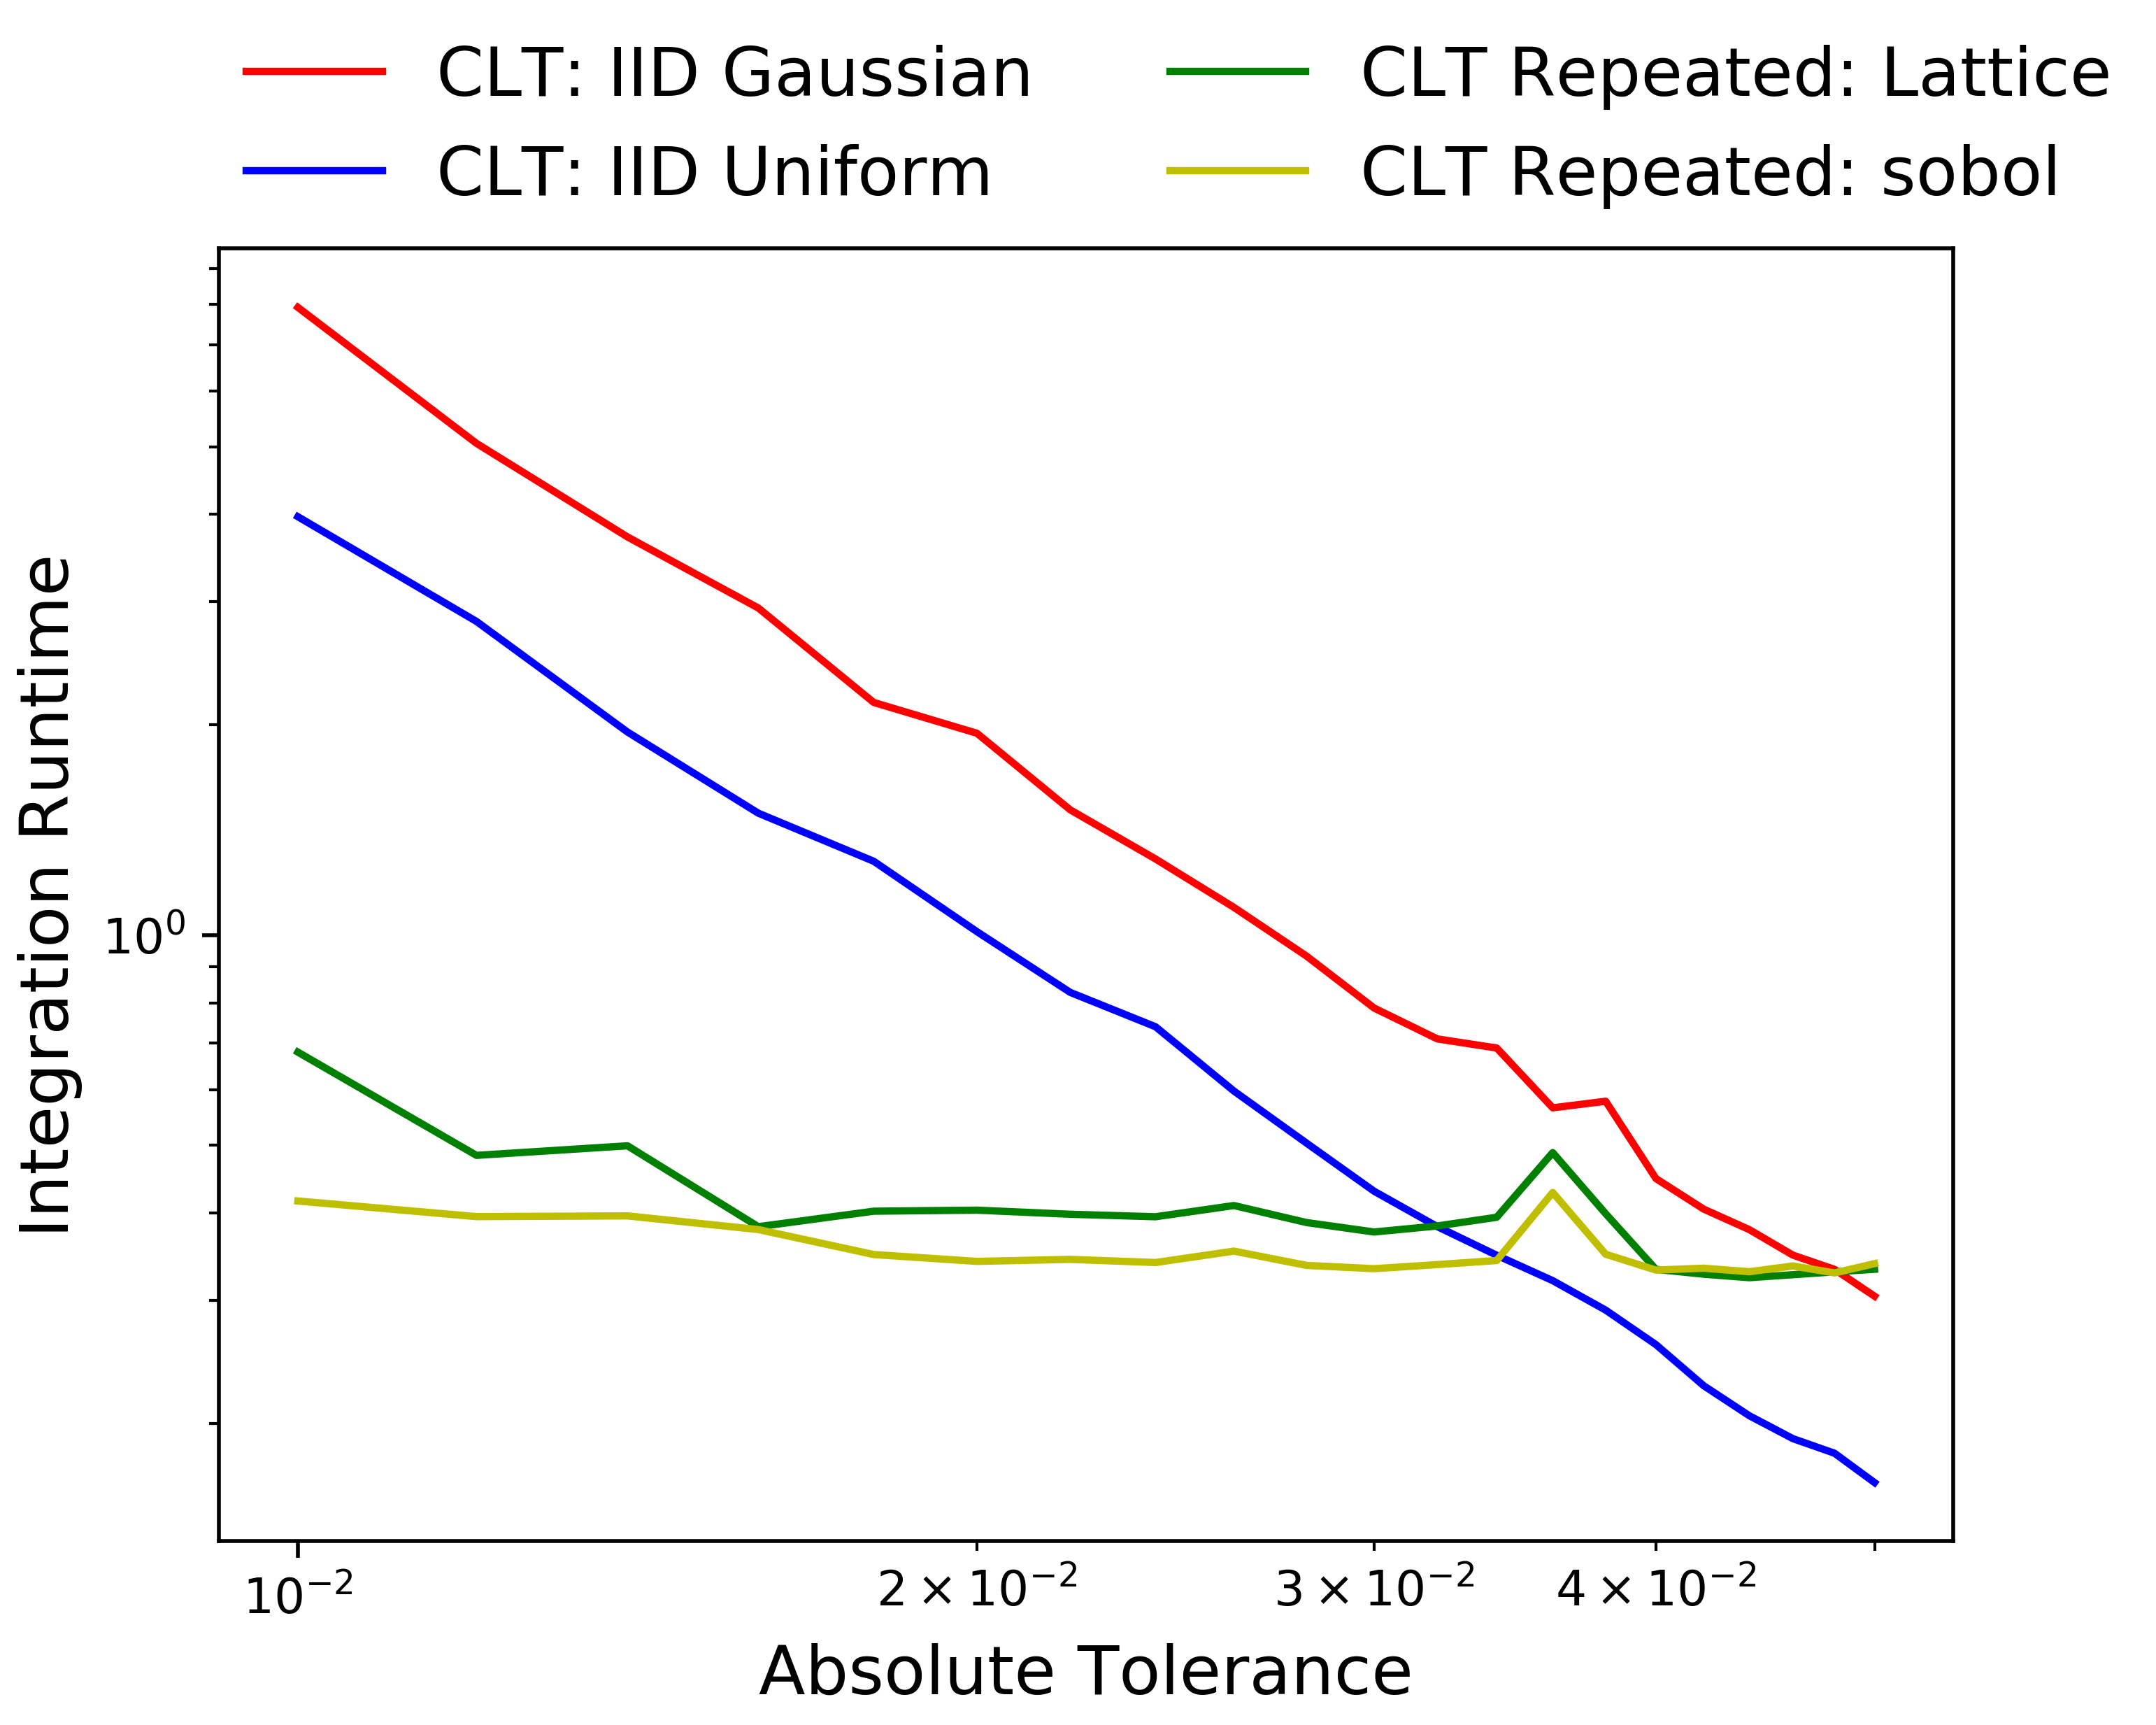

The file beside this chart, header and first rows:
absTol, CLT_stdUniform_sol, CLT_stdUniform_runTime, CLT_stdGaussian_sol, CLT_stdGaussian_runTime, CLT_Rep_lattice_sol, CLT_Rep_lattice_runTime, CLT_Rep_Sobol_sol, CLT_Rep_Sobol_runTime
0.01, 6.209, 7.913, 6.2, 3.97, 6.2, 0.6799, 6.212, 0.4163
0.012, 6.211, 5.055, 6.201, 2.811, 6.201, 0.4838, 6.212, 0.3954
0.014, 6.21, 3.714, 6.203, 1.953, 6.201, 0.4993, 6.212, 0.3964
0.016, 6.207, 2.938, 6.196, 1.494, 6.206, 0.3825, 6.212, 0.3789
0.018, 6.207, 2.153, 6.199, 1.275, 6.206, 0.4025, 6.209, 0.349
0.02, 6.207, 1.945, 6.202, 1.011, 6.206, 0.4039, 6.209, 0.3412
0.022, 6.201, 1.511, 6.198, 0.8278, 6.206, 0.3985, 6.209, 0.3434
0.024, 6.202, 1.285, 6.2, 0.7393, 6.206, 0.3952, 6.209, 0.3399
0.026, 6.2, 1.096, 6.2, 0.5981, 6.206, 0.4101, 6.209, 0.3529
0.028, 6.201, 0.9331, 6.198, 0.5038, 6.206, 0.3878, 6.209, 0.3367
0.03, 6.204, 0.7863, 6.198, 0.4299, 6.206, 0.3759, 6.209, 0.3331
0.032, 6.205, 0.7102, 6.199, 0.3826, 6.206, 0.3834, 6.209, 0.3376
0.034, 6.2, 0.6892, 6.2, 0.3481, 6.206, 0.3946, 6.209, 0.3422
0.036, 6.203, 0.5659, 6.205, 0.3202, 6.206, 0.4883, 6.209, 0.4281
0.038, 6.205, 0.5783, 6.212, 0.2905, 6.206, 0.3992, 6.209, 0.3493
0.04, 6.209, 0.4483, 6.216, 0.2593, 6.193, 0.3323, 6.209, 0.3316
0.042, 6.215, 0.4053, 6.213, 0.2265, 6.193, 0.3271, 6.209, 0.3336
0.044, 6.212, 0.3789, 6.212, 0.2052, 6.193, 0.3233, 6.209, 0.3298
0.046, 6.208, 0.3483, 6.213, 0.1903, 6.193, 0.3265, 6.209, 0.3361
0.048, 6.214, 0.3323, 6.21, 0.1813, 6.193, 0.3296, 6.209, 0.3284
0.05, 6.196, 0.3042, 6.209, 0.1646, 6.193, 0.3324, 6.209, 0.3386
